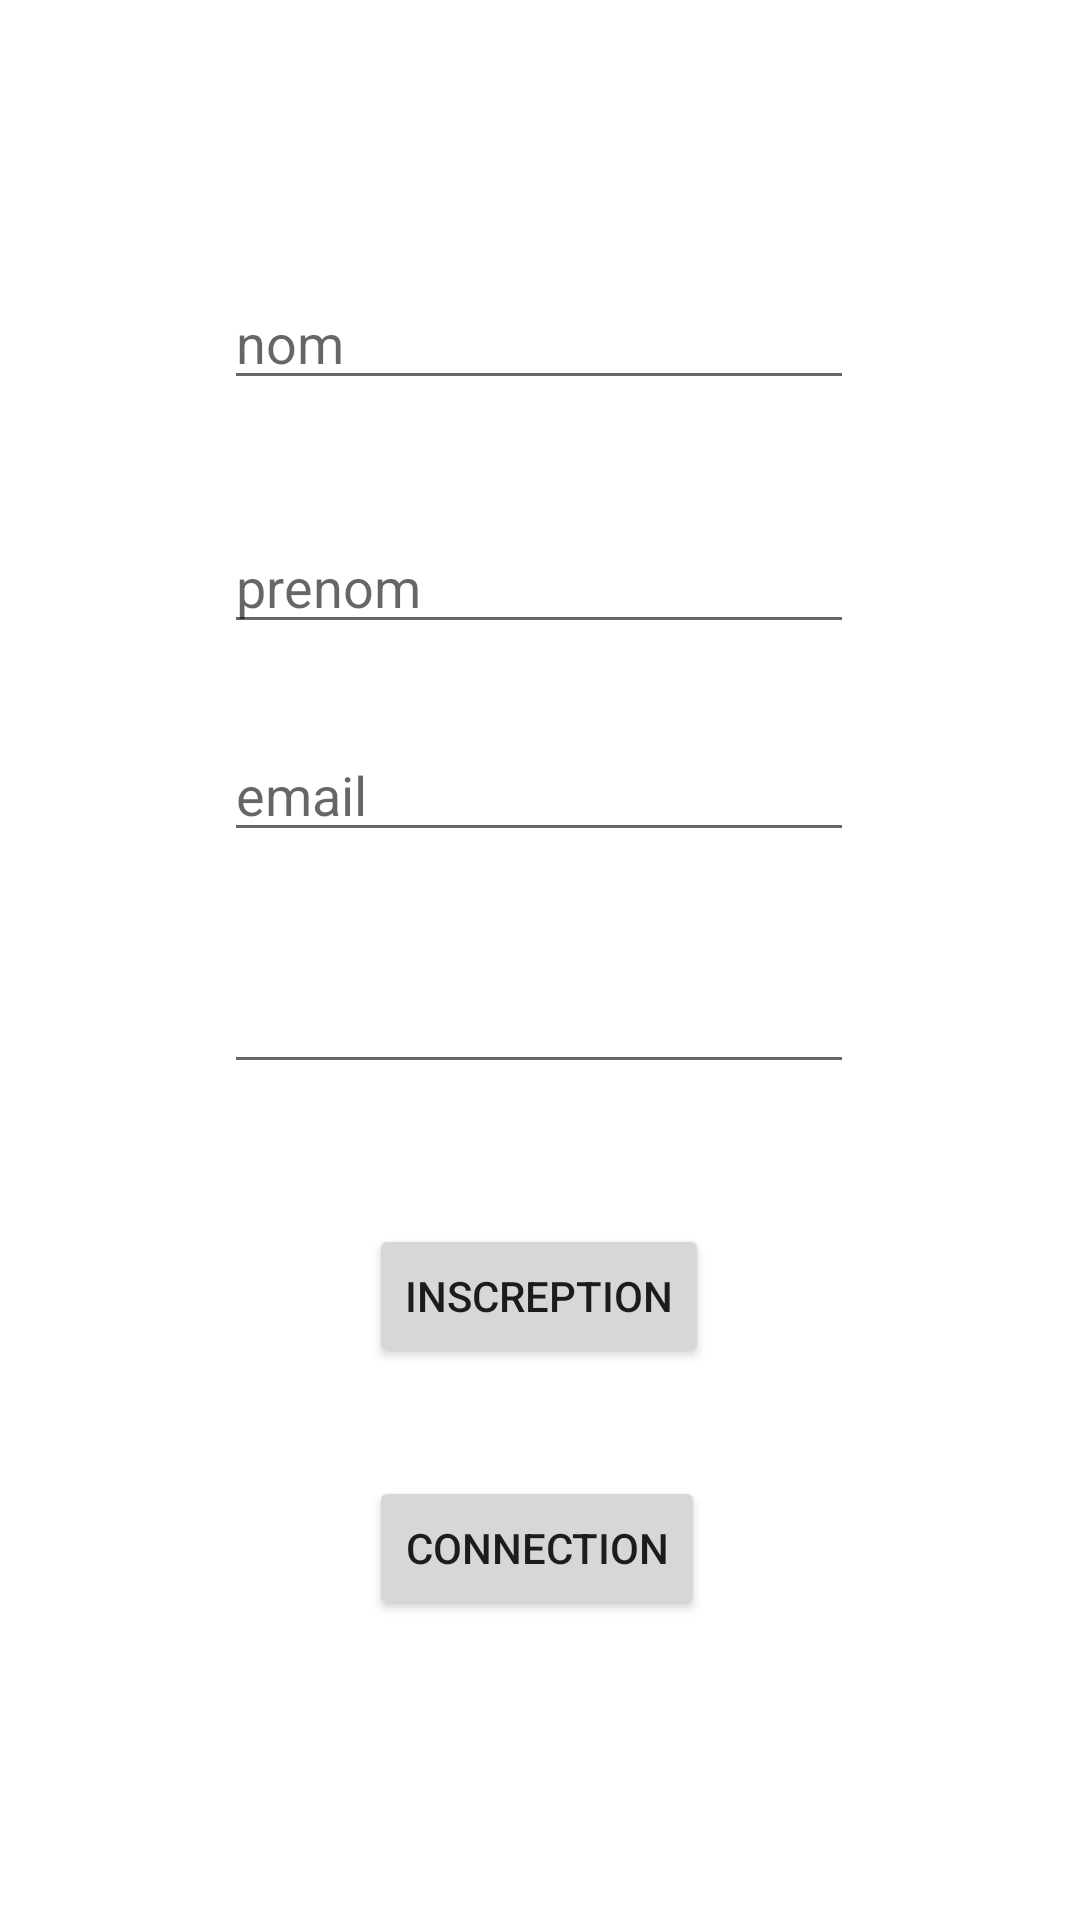

Reconstruct the res/layout file that produces this screen, plus the resources it refers to.
<!-- AndroidManifest.xml: application theme Theme.Bref3Mobil -->
<!-- res/layout/activity_main.xml -->
<?xml version="1.0" encoding="utf-8"?>
<androidx.constraintlayout.widget.ConstraintLayout xmlns:android="http://schemas.android.com/apk/res/android"
    xmlns:app="http://schemas.android.com/apk/res-auto"
    xmlns:tools="http://schemas.android.com/tools"
    android:layout_width="match_parent"
    android:layout_height="match_parent"
    tools:context=".MainActivity">

    <EditText
        android:id="@+id/nom"
        android:layout_width="wrap_content"
        android:layout_height="wrap_content"
        android:layout_marginTop="92dp"
        android:ems="10"
        android:hint="nom"
        android:inputType="textPersonName"
        app:layout_constraintEnd_toEndOf="parent"
        app:layout_constraintHorizontal_bias="0.497"
        app:layout_constraintStart_toStartOf="parent"
        app:layout_constraintTop_toTopOf="parent" />

    <EditText
        android:id="@+id/prenm"
        android:layout_width="wrap_content"
        android:layout_height="wrap_content"
        android:layout_marginTop="40dp"
        android:ems="10"
        android:hint="prenom"
        android:inputType="textPersonName"
        app:layout_constraintEnd_toEndOf="parent"
        app:layout_constraintHorizontal_bias="0.497"
        app:layout_constraintStart_toStartOf="parent"
        app:layout_constraintTop_toBottomOf="@+id/nom" />

    <EditText
        android:id="@+id/email"
        android:layout_width="wrap_content"
        android:layout_height="wrap_content"
        android:layout_marginTop="28dp"
        android:ems="10"
        android:hint="email"
        android:inputType="textPersonName"
        app:layout_constraintEnd_toEndOf="parent"
        app:layout_constraintHorizontal_bias="0.497"
        app:layout_constraintStart_toStartOf="parent"
        app:layout_constraintTop_toBottomOf="@+id/prenm" />

    <EditText
        android:id="@+id/password"
        android:layout_width="wrap_content"
        android:layout_height="wrap_content"
        android:layout_marginTop="36dp"
        android:ems="10"
        android:inputType="textPassword"
        app:layout_constraintBottom_toTopOf="@+id/button"
        app:layout_constraintEnd_toEndOf="parent"
        app:layout_constraintHorizontal_bias="0.497"
        app:layout_constraintStart_toStartOf="parent"
        app:layout_constraintTop_toBottomOf="@+id/email"
        app:layout_constraintVertical_bias="0.0" />

    <Button
        android:id="@+id/button"
        android:layout_width="wrap_content"
        android:layout_height="wrap_content"
        android:layout_marginBottom="36dp"
        android:text="Inscreption"
        app:layout_constraintBottom_toTopOf="@+id/button2"
        app:layout_constraintEnd_toEndOf="parent"
        app:layout_constraintHorizontal_bias="0.498"
        app:layout_constraintStart_toStartOf="parent" />

    <Button
        android:id="@+id/button2"
        android:layout_width="wrap_content"
        android:layout_height="wrap_content"
        android:layout_marginBottom="100dp"
        android:text="Connection"
        app:layout_constraintBottom_toBottomOf="parent"
        app:layout_constraintEnd_toEndOf="parent"
        app:layout_constraintHorizontal_bias="0.496"
        app:layout_constraintStart_toStartOf="parent" />

</androidx.constraintlayout.widget.ConstraintLayout>
<!-- resources referenced by this layout -->
<resources>
  <style name="Theme.Bref3Mobil" parent="Theme.MaterialComponents.DayNight.DarkActionBar">
          
          <item name="colorPrimary">@color/purple_500</item>
          <item name="colorPrimaryVariant">@color/purple_700</item>
          <item name="colorOnPrimary">@color/white</item>
          
          <item name="colorSecondary">@color/teal_200</item>
          <item name="colorSecondaryVariant">@color/teal_700</item>
          <item name="colorOnSecondary">@color/black</item>
          
          <item name="android:statusBarColor" tools:targetApi="l">?attr/colorPrimaryVariant</item>
          
      </style>
  <!-- not gathered from this repository: default colours our renderer supplied (Android Studio template values) -->
  <color name="purple_500">#FF6200EE</color>
  <color name="purple_700">#FF3700B3</color>
  <color name="teal_200">#FF03DAC5</color>
  <color name="teal_700">#FF018786</color>
  <color name="black">#FF000000</color>
  <color name="white">#FFFFFFFF</color>
</resources>
